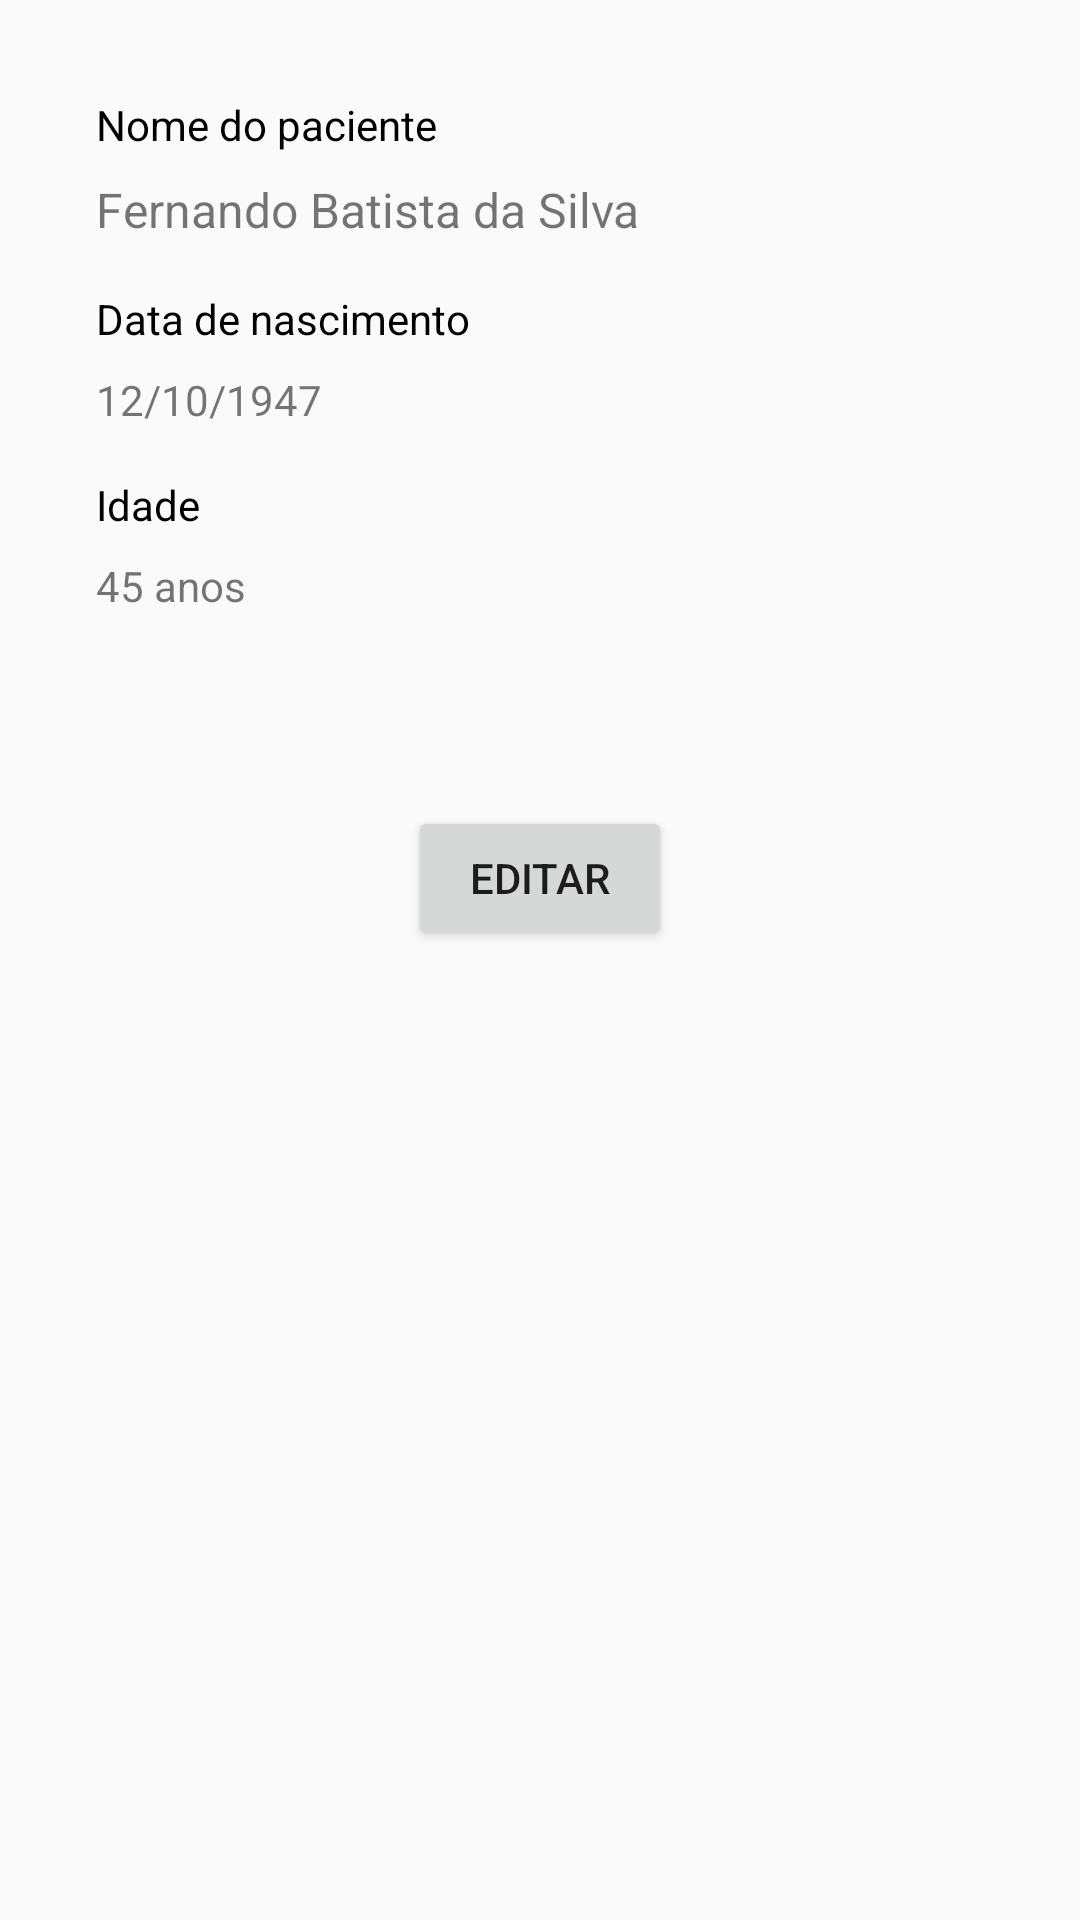

Android layout source for this screen:
<!-- AndroidManifest.xml: application theme AppTheme -->
<!-- res/layout/fragment_profile.xml -->
<?xml version="1.0" encoding="utf-8"?>
<androidx.constraintlayout.widget.ConstraintLayout xmlns:android="http://schemas.android.com/apk/res/android"
        xmlns:app="http://schemas.android.com/apk/res-auto"
        xmlns:tools="http://schemas.android.com/tools"
        android:layout_width="match_parent"
        android:layout_height="match_parent">


    <TextView
            android:id="@+id/fragment_profile_name_label"
            android:layout_width="0dp"
            android:layout_height="19dp"
            android:layout_marginStart="32dp"
            android:layout_marginTop="32dp"
            android:text="@string/profile_patient_name"
            android:textColor="#000000"
            app:layout_constraintStart_toStartOf="parent"
            app:layout_constraintTop_toTopOf="parent" />

    <TextView
            android:id="@+id/fragment_profile_name"
            android:layout_width="0dp"
            android:layout_height="wrap_content"
            android:layout_marginStart="32dp"
            android:layout_marginTop="8dp"
            android:text="Fernando Batista da Silva"
            android:textSize="16sp"
            app:layout_constraintStart_toStartOf="parent"
            app:layout_constraintTop_toBottomOf="@+id/fragment_profile_name_label" />

    <TextView
            android:id="@+id/fragment_profile_birthday_label"
            android:layout_width="0dp"
            android:layout_height="wrap_content"
            android:layout_marginStart="32dp"
            android:layout_marginTop="16dp"
            android:text="@string/profile_patient_birthday"
            android:textColor="#000000"
            app:layout_constraintStart_toStartOf="parent"
            app:layout_constraintTop_toBottomOf="@+id/fragment_profile_name" />

    <TextView
            android:id="@+id/fragment_profile_birthday"
            android:layout_width="wrap_content"
            android:layout_height="wrap_content"
            android:layout_marginStart="32dp"
            android:layout_marginTop="8dp"
            android:text="12/10/1947"
            app:layout_constraintStart_toStartOf="parent"
            app:layout_constraintTop_toBottomOf="@+id/fragment_profile_birthday_label" />

    <TextView
            android:id="@+id/fragment_profile_age_label"
            android:layout_width="wrap_content"
            android:layout_height="wrap_content"
            android:layout_marginStart="32dp"
            android:layout_marginTop="16dp"
            android:text="@string/profile_patient_age"
            android:textColor="#000000"
            app:layout_constraintStart_toStartOf="parent"
            app:layout_constraintTop_toBottomOf="@+id/fragment_profile_birthday" />

    <TextView
            android:id="@+id/fragment_profile_age"
            android:layout_width="wrap_content"
            android:layout_height="wrap_content"
            android:layout_marginStart="32dp"
            android:layout_marginTop="8dp"
            android:text="45 anos"
            app:layout_constraintStart_toStartOf="parent"
            app:layout_constraintTop_toBottomOf="@+id/fragment_profile_age_label" />

    <Button
            android:id="@+id/fragment_profile_button_edit"
            android:layout_width="wrap_content"
            android:layout_height="wrap_content"
            android:layout_marginTop="64dp"
            android:text="@string/profile_patient_edit"
            app:layout_constraintEnd_toEndOf="parent"
            app:layout_constraintHorizontal_bias="0.5"
            app:layout_constraintStart_toStartOf="parent"
            app:layout_constraintTop_toBottomOf="@+id/fragment_profile_age" />
</androidx.constraintlayout.widget.ConstraintLayout>
<!-- resources referenced by this layout -->
<resources>
  <string name="profile_patient_age">Idade</string>
  <string name="profile_patient_birthday">Data de nascimento</string>
  <string name="profile_patient_edit">Editar</string>
  <string name="profile_patient_name">Nome do paciente</string>
  <style name="AppTheme" parent="Theme.AppCompat.Light.DarkActionBar">
          
          <item name="colorPrimary">@color/colorPrimary</item>
          <item name="colorPrimaryDark">@color/colorPrimaryDark</item>
          <item name="colorAccent">@color/colorAccent</item>
      </style>
  <color name="colorPrimary">#3278C3</color>
  <color name="colorPrimaryDark">#2d6caf</color>
  <color name="colorAccent">#D81B60</color>
</resources>
